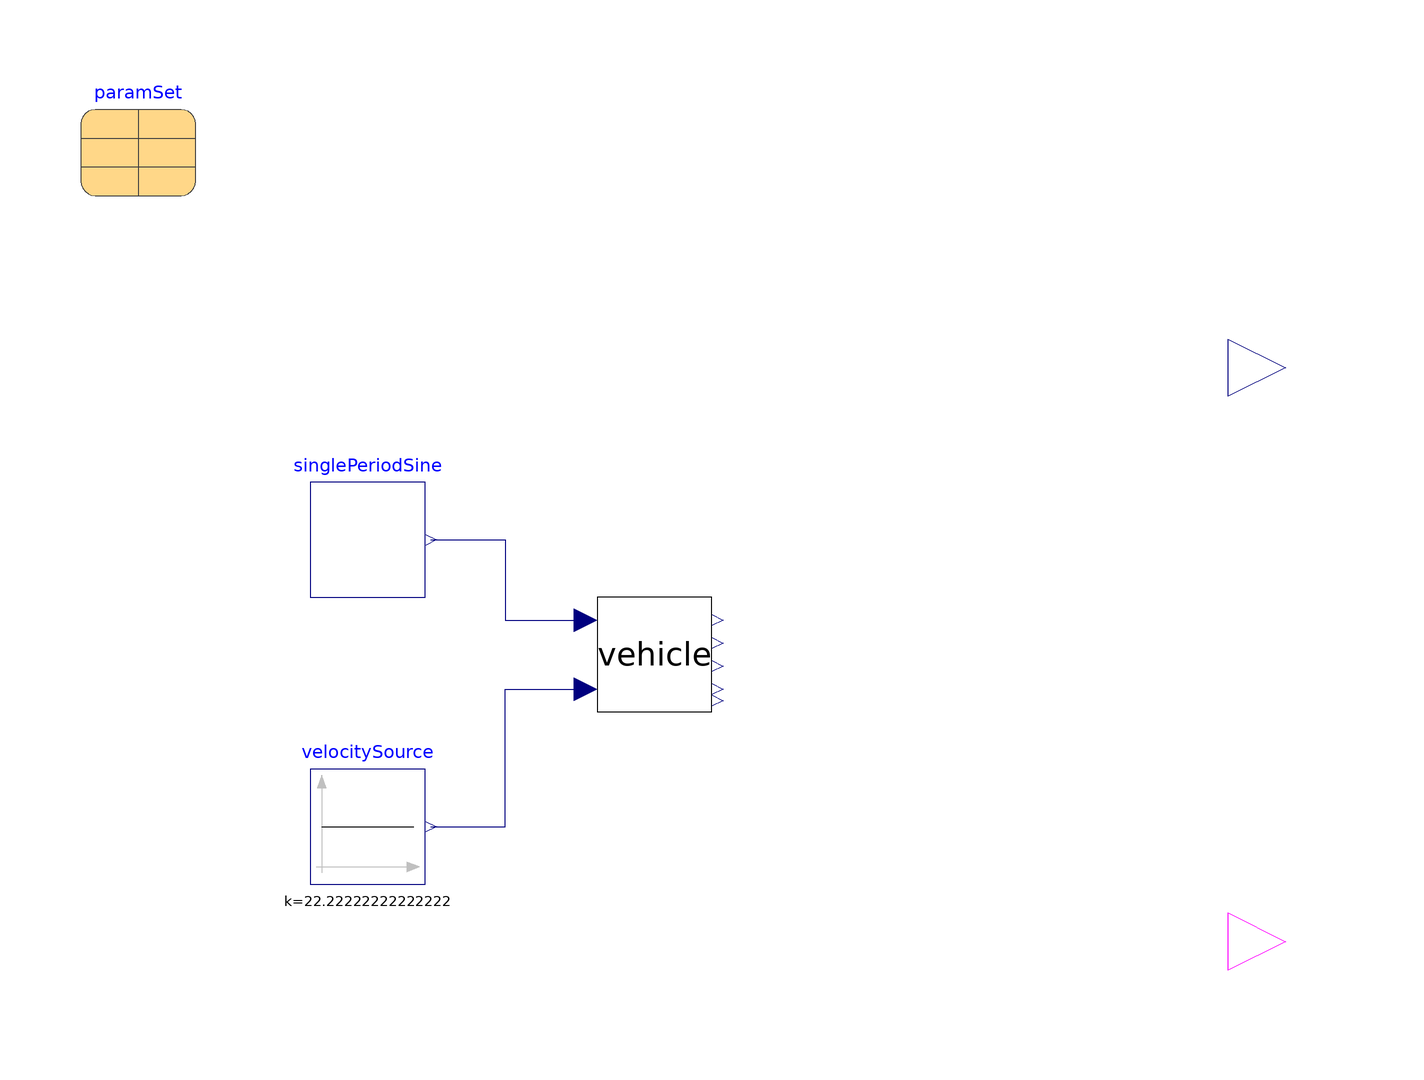

The component connection diagram of the Modelica model below, drawn from its own Placement and Line annotations.

model YawDamping
  //Single period sine for steering angle
  VehicleModels.SingleTrack vehicle
    annotation (Placement(transformation(extent={{-10,-10},{10,10}})));
  Blocks.SinglePeriodSine singlePeriodSine(
    amplitude=0.05,
    freqHz=0.4,
    startTime=5)
    annotation (Placement(transformation(extent={{-60,10},{-40,30}})));
  Modelica.Blocks.Sources.Constant velocitySource(k=80/3.6)
    annotation (Placement(transformation(extent={{-60,-40},{-40,-20}})));
  Modelica.Blocks.Interfaces.RealOutput YD "Yaw damping"
    annotation (Placement(transformation(extent={{100,40},{120,60}})));
  parameter Integer npeaks=3;
  Modelica.SIunits.AngularVelocity wz_peaks[npeaks](start=zeros(npeaks));
  //Modelica.SIunits.Time t_peaks[npeaks](start=zeros(npeaks));

  Integer ipeak(start=1);
  Real s;

  inner replaceable parameter Parameters.Variants.Adouble6x4
                                       paramSet constrainedby
    Parameters.Base.VehicleModel
    annotation (Placement(transformation(extent={{-100,80},{-80,100}})));
  Modelica.Blocks.Interfaces.BooleanOutput valid
    "True if Yaw damping was successfully calculated"
    annotation (Placement(transformation(extent={{100,-60},{120,-40}})));
equation
  when {der(vehicle.wz_out[end])<0 and vehicle.wz_out[end]>0.001} then
    for i in 1:npeaks loop
      if i==pre(ipeak) then
        wz_peaks[i]=vehicle.wz_out[end];
      else
        wz_peaks[i]=pre(wz_peaks[i]);
      end if;
    end for;
    ipeak=pre(ipeak)+1;
  end when;
  if wz_peaks[1]>0 and wz_peaks[end]>0 then
    s = 1/(npeaks-1)*log(wz_peaks[end]/wz_peaks[1]);
  else
    s = 0;
  end if;
  if s<0 then
    YD = 1/sqrt(1+(2*Modelica.Constants.pi/s)^2);
    valid=true;
  else
    YD = -1;
    valid=false;
  end if;
  connect(singlePeriodSine.y, vehicle.delta_in) annotation (Line(points={{-39,20},
          {-26,20},{-26,6},{-12,6}}, color={0,0,127}));

  connect(velocitySource.y, vehicle.vx_in) annotation (Line(points={{-39,-30},{-26,
          -30},{-26,-6},{-12,-6}}, color={0,0,127}));
  annotation (Diagram(coordinateSystem(preserveAspectRatio=false, extent={{-100,
            -100},{100,100}})));
end YawDamping;